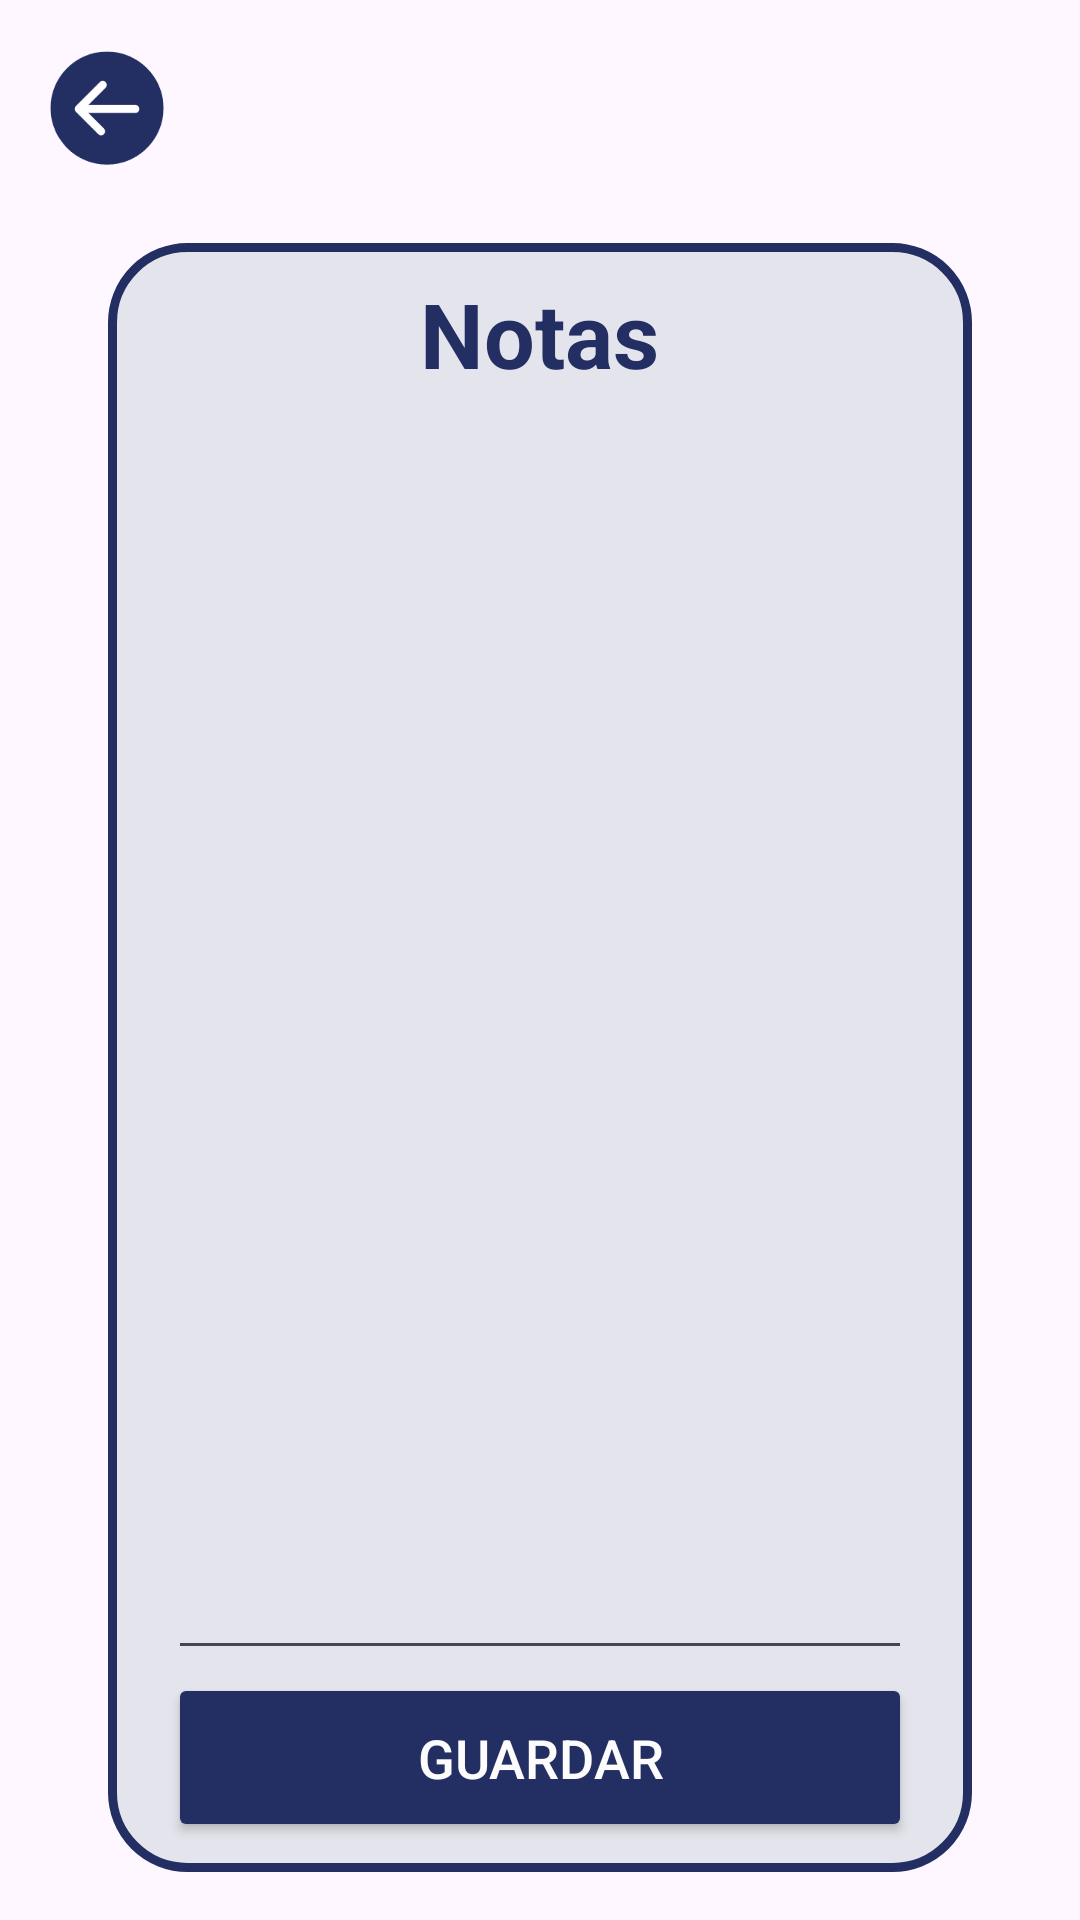

This screen was rendered from an Android layout file. Write that file and the resources it references.
<!-- AndroidManifest.xml: application theme Theme.SatchelCards -->
<!-- res/layout/card_notes.xml -->
<?xml version="1.0" encoding="utf-8"?>
<LinearLayout xmlns:android="http://schemas.android.com/apk/res/android"
    android:layout_width="match_parent"
    android:layout_height="match_parent"
    android:orientation="vertical"
    android:padding="16dp">

    <LinearLayout
        android:layout_width="match_parent"
        android:layout_height="wrap_content"
        android:orientation="horizontal">

        <ImageView
            android:id="@+id/go_back"
            android:layout_width="wrap_content"
            android:layout_height="wrap_content"
            android:layout_marginBottom="25dp"
            android:adjustViewBounds="true"
            android:maxWidth="40dp"
            android:maxHeight="40dp"
            android:scaleType="fitCenter"
            android:src="@drawable/goback" />
    </LinearLayout>

    <RelativeLayout
        android:layout_width="match_parent"
        android:layout_height="match_parent"
        android:layout_marginRight="20dp"
        android:layout_marginLeft="20dp"
        android:paddingTop="10dp"
        android:paddingBottom="10dp"
        android:background="@drawable/border_bg">

        <TextView
            android:layout_width="wrap_content"
            android:layout_height="wrap_content"
            android:textColor="@color/darkBlue"
            android:textStyle="bold"
            android:textSize="30dp"
            android:text="Notas"
            android:layout_alignParentTop="true"
            android:layout_centerHorizontal="true"/>

        <EditText
            android:id="@+id/noteBlock"
            android:layout_width="298dp"
            android:layout_height="506dp"
            android:layout_above="@+id/btn_save_notes"
            android:layout_centerHorizontal="true"
            android:layout_marginLeft="20dp"
            android:layout_marginTop="-40dp"
            android:layout_marginRight="20dp"
            android:layout_marginBottom="1dp"
            android:gravity="top|center"
            android:hint="Porfavor, escriba aquí" />

        <Button
            android:id="@+id/btn_save_notes"
            android:layout_width="match_parent"
            android:layout_height="wrap_content"
            android:backgroundTint="@color/darkBlue"
            android:layout_marginRight="20dp"
            android:layout_marginLeft="20dp"
            android:padding="16dp"
            android:text="GUARDAR"
            android:textColor="@color/white"
            android:textSize="18sp"
            android:layout_alignParentBottom="true" />

    </RelativeLayout>




</LinearLayout>
<!-- resources referenced by this layout -->
<resources>
  <color name="darkBlue">#232e63</color>
  <color name="white">#fcfcfd</color>
  <!-- drawable border_bg (drawable) -->
  <?xml version="1.0" encoding="utf-8"?>
  <shape xmlns:android="http://schemas.android.com/apk/res/android">
      <solid android:color="@color/ghostWhite" />
      <stroke
          android:color="@color/darkBlue"
      android:width="3dp" />
      <corners
          android:radius="25dp" />
  </shape>
  <!-- drawable goback: png bitmap (drawable, 5001 bytes) -->
  <style name="Theme.SatchelCards" parent="Base.Theme.SatchelCards" />
  <color name="ghostWhite">#e4e5ec</color>
  <style name="Base.Theme.SatchelCards" parent="Theme.Material3.DayNight.NoActionBar">
          
          
      </style>
</resources>
